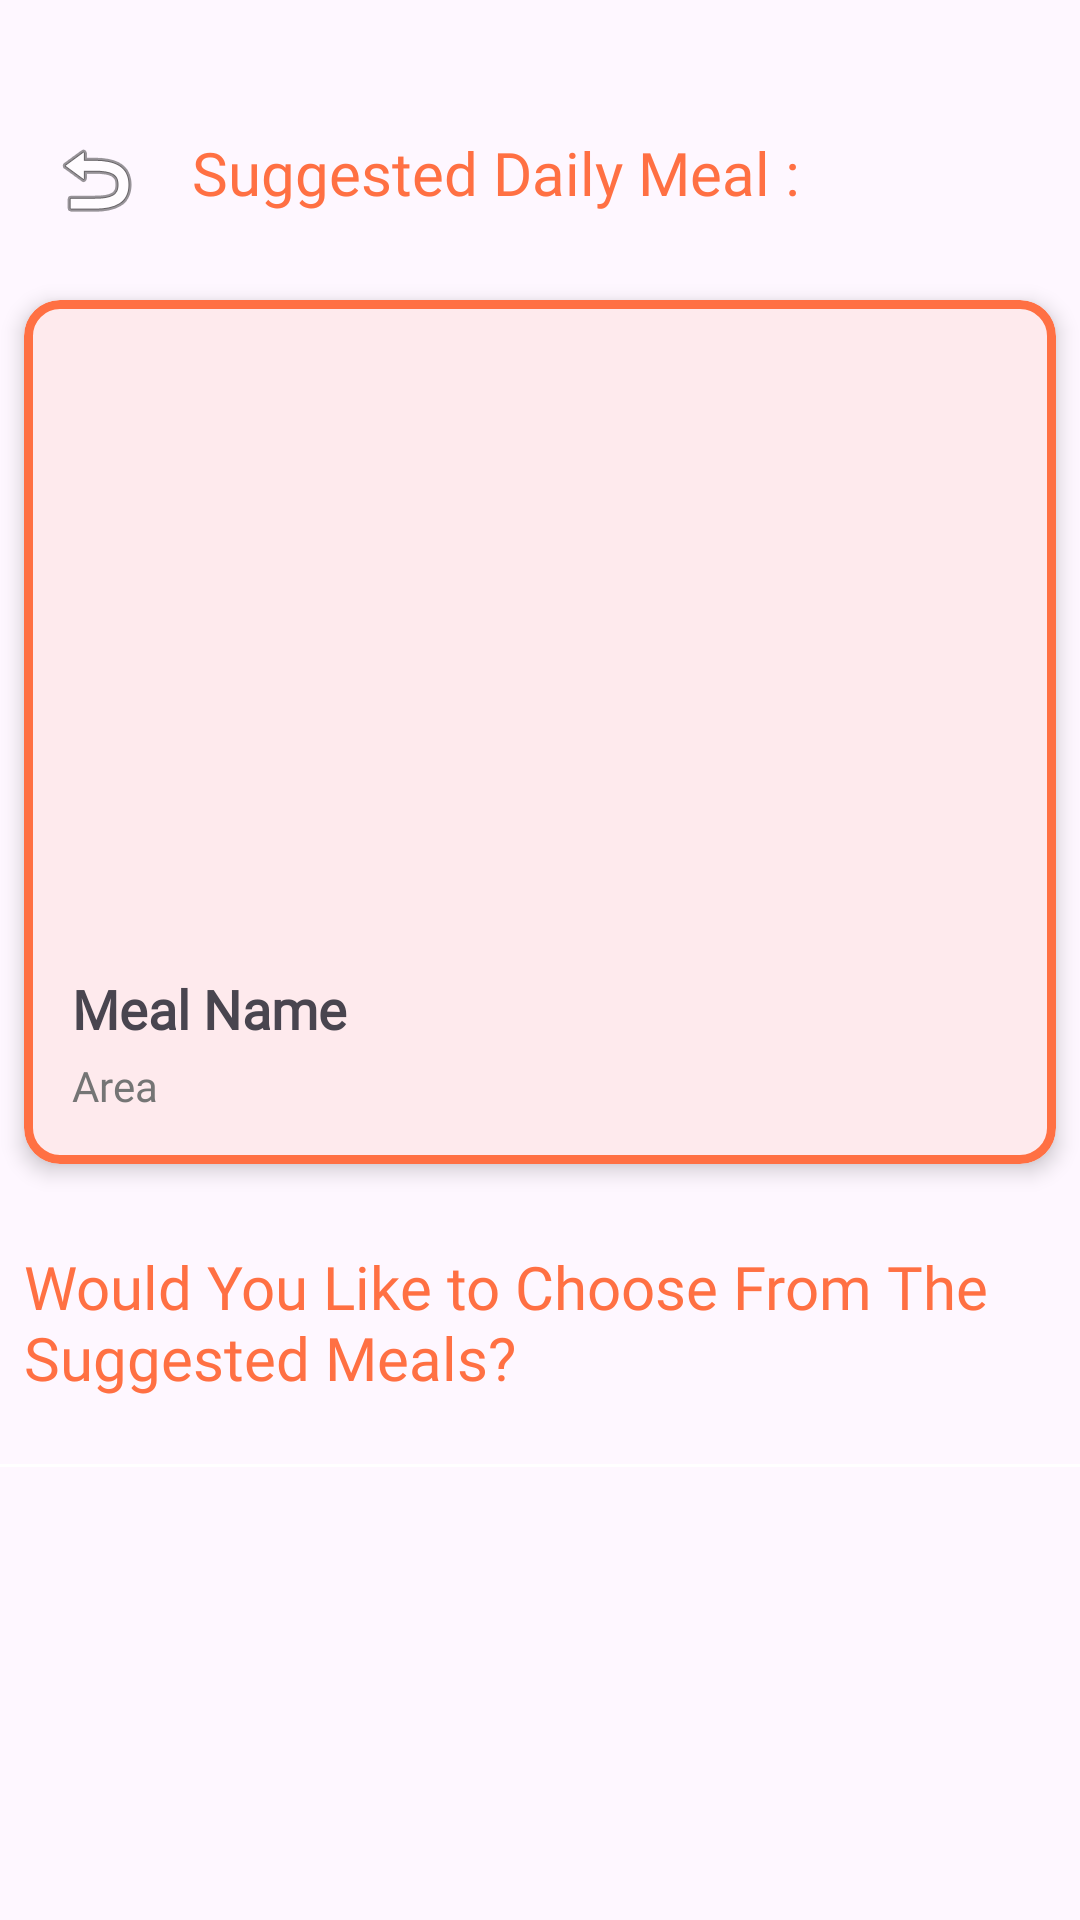

This screen was rendered from an Android layout file. Write that file and the resources it references.
<!-- AndroidManifest.xml: application theme Theme.FoodPlanner -->
<!-- res/layout/fragment_home_screen.xml -->
<?xml version="1.0" encoding="utf-8"?>
<ScrollView xmlns:android="http://schemas.android.com/apk/res/android"
    xmlns:app="http://schemas.android.com/apk/res-auto"
    xmlns:tools="http://schemas.android.com/tools"
    android:layout_width="match_parent"
    android:layout_height="match_parent"
    tools:layout_editor_absoluteX="14dp"
    tools:layout_editor_absoluteY="252dp">

    <androidx.constraintlayout.widget.ConstraintLayout

        android:layout_width="match_parent"
        android:layout_height="match_parent"
        android:layout_marginBottom="50dp"
        tools:context=".homescreenfragment.views.HomeScreenFragment">


        <TextView
            android:id="@+id/textView6"
            android:layout_width="wrap_content"
            android:layout_height="wrap_content"
            android:layout_marginStart="16dp"
            android:layout_marginTop="44dp"
            android:fontFamily="@font/adlam_display"
            android:text="@string/Suggested_daily_meal"
            android:textColor="#FF7043"
            android:textSize="20sp"
            app:layout_constraintBottom_toTopOf="@+id/cardViewRandom"
            app:layout_constraintStart_toEndOf="@+id/back"
            app:layout_constraintTop_toTopOf="parent"
            app:layout_constraintVertical_bias="0.0" />

        <com.google.android.material.card.MaterialCardView
            android:id="@+id/cardViewRandom"
            android:layout_width="match_parent"
            android:layout_height="288dp"
            android:layout_marginStart="8dp"
            android:layout_marginTop="100dp"
            android:layout_marginEnd="8dp"
            app:cardCornerRadius="12dp"
            app:cardElevation="4dp"
            app:layout_constraintEnd_toEndOf="parent"
            app:layout_constraintStart_toStartOf="parent"
            app:layout_constraintTop_toTopOf="parent"
            app:strokeColor="#FF7043"
            app:strokeWidth="3dp">


            <LinearLayout
                android:layout_width="match_parent"
                android:layout_height="match_parent"
                android:orientation="vertical"
                android:padding="16dp">

                <ImageView
                    android:id="@+id/meal_Daily_Image"
                    android:layout_width="match_parent"
                    android:layout_height="200dp"
                    android:scaleType="centerCrop" />

                <TextView
                    android:id="@+id/meal_Daily_name"
                    android:layout_width="wrap_content"
                    android:layout_height="wrap_content"
                    android:layout_marginTop="8dp"
                    android:fontFamily="@font/adlam_display"
                    android:text="Meal Name"
                    android:textSize="18sp"
                    android:textStyle="bold" />

                <TextView
                    android:id="@+id/meal_Daily_Area"
                    android:layout_width="wrap_content"
                    android:layout_height="wrap_content"
                    android:layout_marginTop="4dp"
                    android:fontFamily="@font/adlam_display"
                    android:text="Area"
                    android:textColor="#757575"
                    android:textSize="14sp" />
            </LinearLayout>
        </com.google.android.material.card.MaterialCardView>

        <LinearLayout
            android:id="@+id/linearLayout"
            android:layout_width="match_parent"
            android:layout_height="match_parent"
            android:layout_marginTop="100dp"
            android:layout_marginBottom="150dp"
            android:background="#FFFFFF"
            android:orientation="vertical"
            app:layout_constraintBottom_toBottomOf="parent"
            app:layout_constraintEnd_toEndOf="parent"
            app:layout_constraintHorizontal_bias="1.0"
            app:layout_constraintStart_toStartOf="parent"
            app:layout_constraintTop_toBottomOf="@+id/cardViewRandom">

            <androidx.recyclerview.widget.RecyclerView
                android:id="@+id/recyclerV_Meal"
                android:layout_width="match_parent"
                android:layout_height="match_parent"
                android:layout_marginStart="1dp"
                android:layout_marginTop="1dp"
                android:layout_marginEnd="14dp"
                android:background="#FBFBFB" />

        </LinearLayout>

        <TextView
            android:id="@+id/textView4"
            android:layout_width="wrap_content"
            android:layout_height="wrap_content"
            android:layout_marginStart="8dp"
            android:fontFamily="@font/adlam_display"
            android:includeFontPadding="true"
            android:text="@string/suggested_meals"
            android:textColor="#FF7043"
            android:textSize="20sp"
            app:layout_constraintBottom_toTopOf="@+id/linearLayout"
            app:layout_constraintStart_toStartOf="parent"
            app:layout_constraintTop_toBottomOf="@+id/cardViewRandom"
            app:layout_constraintVertical_bias="0.553" />

        <ImageView
            android:id="@+id/back"
            android:layout_width="wrap_content"
            android:layout_height="wrap_content"
            android:layout_marginStart="16dp"
            android:layout_marginTop="44dp"
            android:layout_marginEnd="32dp"
            app:layout_constraintEnd_toStartOf="@+id/textView6"
            app:layout_constraintStart_toStartOf="parent"
            app:layout_constraintTop_toTopOf="parent"
            app:srcCompat="@android:drawable/ic_menu_revert" />


    </androidx.constraintlayout.widget.ConstraintLayout>
</ScrollView>
<!-- resources referenced by this layout -->
<resources>
  <string name="Suggested_daily_meal">Suggested Daily Meal :</string>
  <string name="suggested_meals">Would You Like to Choose From The Suggested Meals?</string>
  <style name="Theme.FoodPlanner" parent="Base.Theme.FoodPlanner" />
  <style name="Base.Theme.FoodPlanner" parent="Theme.Material3.DayNight.NoActionBar">
          
           <item name="colorPrimary">@color/colorPrimary</item>
      </style>
  <color name="colorPrimary">#FF7043</color>
</resources>
